Run: headless pygame with SDL's dummy video driver; simulated clock (each Clock.tick advances the game by its frame time, no real sleeping); random seed 0; keys injected as events and as key.get_pressed() state; mouse plan: one left click at the window centre at the start of phase 2, then a move to the lower-right quarter at the start of phase 3.
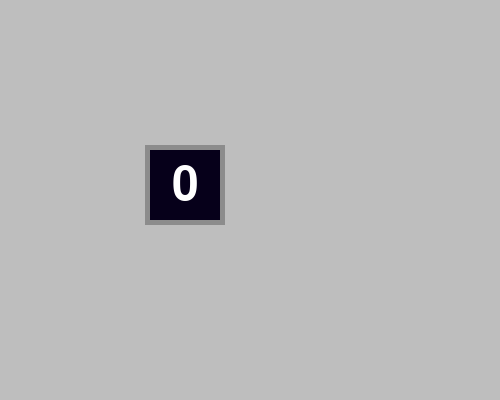
Frame 1 of 4 · flips 1–60 · no input
Frame 2 of 4 · flips 61–180 · clicked the window centre · tapped SPACE, RETURN · held RIGHT (→), D · screen unchanged from frame 1, image omitted
Frame 3 of 4 · flips 181–300 · moved the mouse to the lower-right quarter · held DOWN (↓), S · screen unchanged from frame 2, image omitted
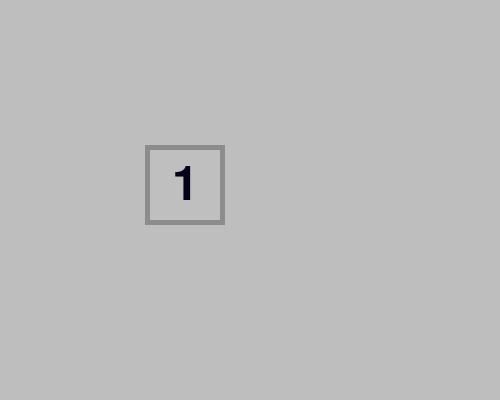
Frame 4 of 4 · flips 301–420 · held LEFT (←), A, UP (↑), W

The pygame program that drew these frames:

import pygame
pygame.init()

screen = pygame.display.set_mode(size=(500, 400))
screen.fill("grey")

binary_box_background = pygame.draw.rect(screen, "#06001a", pygame.Rect(150, 150, 70, 70))

binary_rect = pygame.Rect(0, 0, 80, 80)
binary_rect.center = binary_box_background.center
binary_box_border = pygame.draw.rect(screen, "#8c8c8c", binary_rect, 5)

current_binary = "0"
font = pygame.font.SysFont(None, 70)
binary_box_text = font.render(current_binary, True, "white")
binary_box_text_rect = binary_box_text.get_rect()
binary_box_text_rect.center = binary_box_background.center
screen.blit(binary_box_text, binary_box_text_rect)
pygame.display.flip()

while True:
  for event in pygame.event.get():
    match event.type:
      case pygame.QUIT:
        pygame.quit()
      # case pygame.MOUSEBUTTONDOWN:
      #   if rectangle.collidepoint(pygame.mouse.get_pos()): 
      case pygame.KEYDOWN:
        if event.key == pygame.K_a:
          if current_binary == "0":
            current_binary = "1"
            pygame.draw.rect(screen, "#bfbfbf", pygame.Rect(150, 150, 70, 70))
            binary_box_text = font.render(current_binary, True, "#06001a")
          else:
            current_binary = "0"
            pygame.draw.rect(screen, "#06001a", pygame.Rect(150, 150, 70, 70))
            binary_box_text = font.render(current_binary, True, "#bfbfbf")
          screen.blit(binary_box_text, binary_box_text_rect)

  pygame.display.update()
